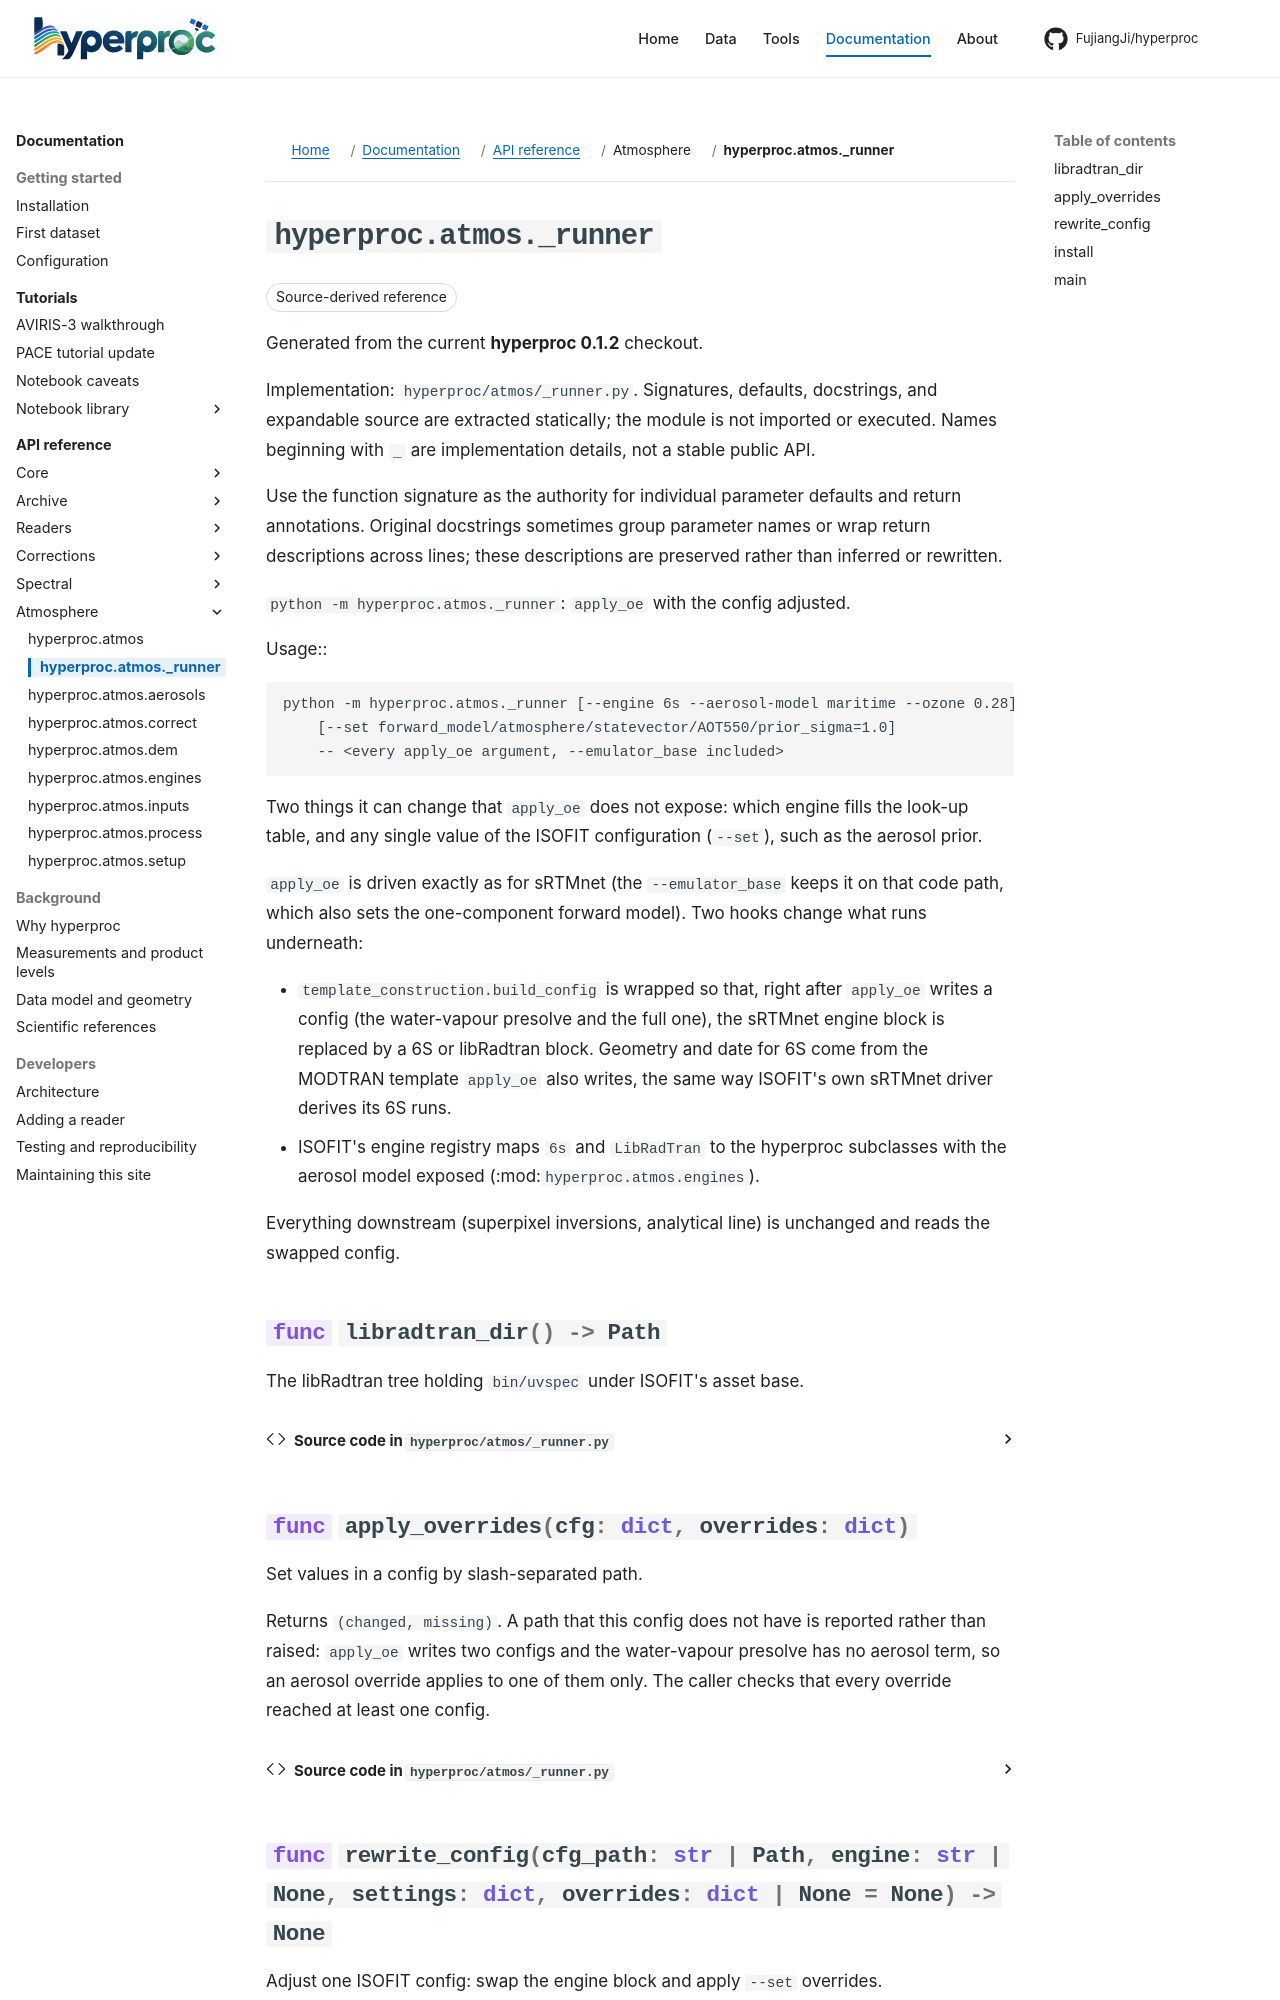

repository: FujiangJi/hyperproc · page: api/hyperproc-atmos-_runner/index.html · generator: mkdocs

# hyperproc.atmos._runner

Release baseline **0.1.2**; source `hyperproc/atmos/_runner.py`. Choose a callable below rather than loading every declaration.

``python -m hyperproc.atmos._runner``: ``apply_oe`` with the config adjusted.

Usage::

    python -m hyperproc.atmos._runner [--engine 6s --aerosol-model maritime --ozone 0.28]
        [--set forward_model/atmosphere/statevector/AOT550/prior_sigma=1.0]
        -- <every apply_oe argument, --emulator_base included>

Two things it can change that ``apply_oe`` does not expose: which engine
fills the look-up table, and any single value of the ISOFIT configuration
(``--set``), such as the aerosol prior.

``apply_oe`` is driven exactly as for sRTMnet (the ``--emulator_base`` keeps it
on that code path, which also sets the one-component forward model). Two hooks
change what runs underneath:

* ``template_construction.build_config`` is wrapped so that, right after
  ``apply_oe`` writes a config (the water-vapour presolve and the full one),
  the sRTMnet engine block is replaced by a 6S or libRadtran block. Geometry
  and date for 6S come from the MODTRAN template ``apply_oe`` also writes,
  the same way ISOFIT's own sRTMnet driver derives its 6S runs.
* ISOFIT's engine registry maps ``6s`` and ``LibRadTran`` to the hyperproc
  subclasses with the aerosol model exposed (:mod:`hyperproc.atmos.engines`).
